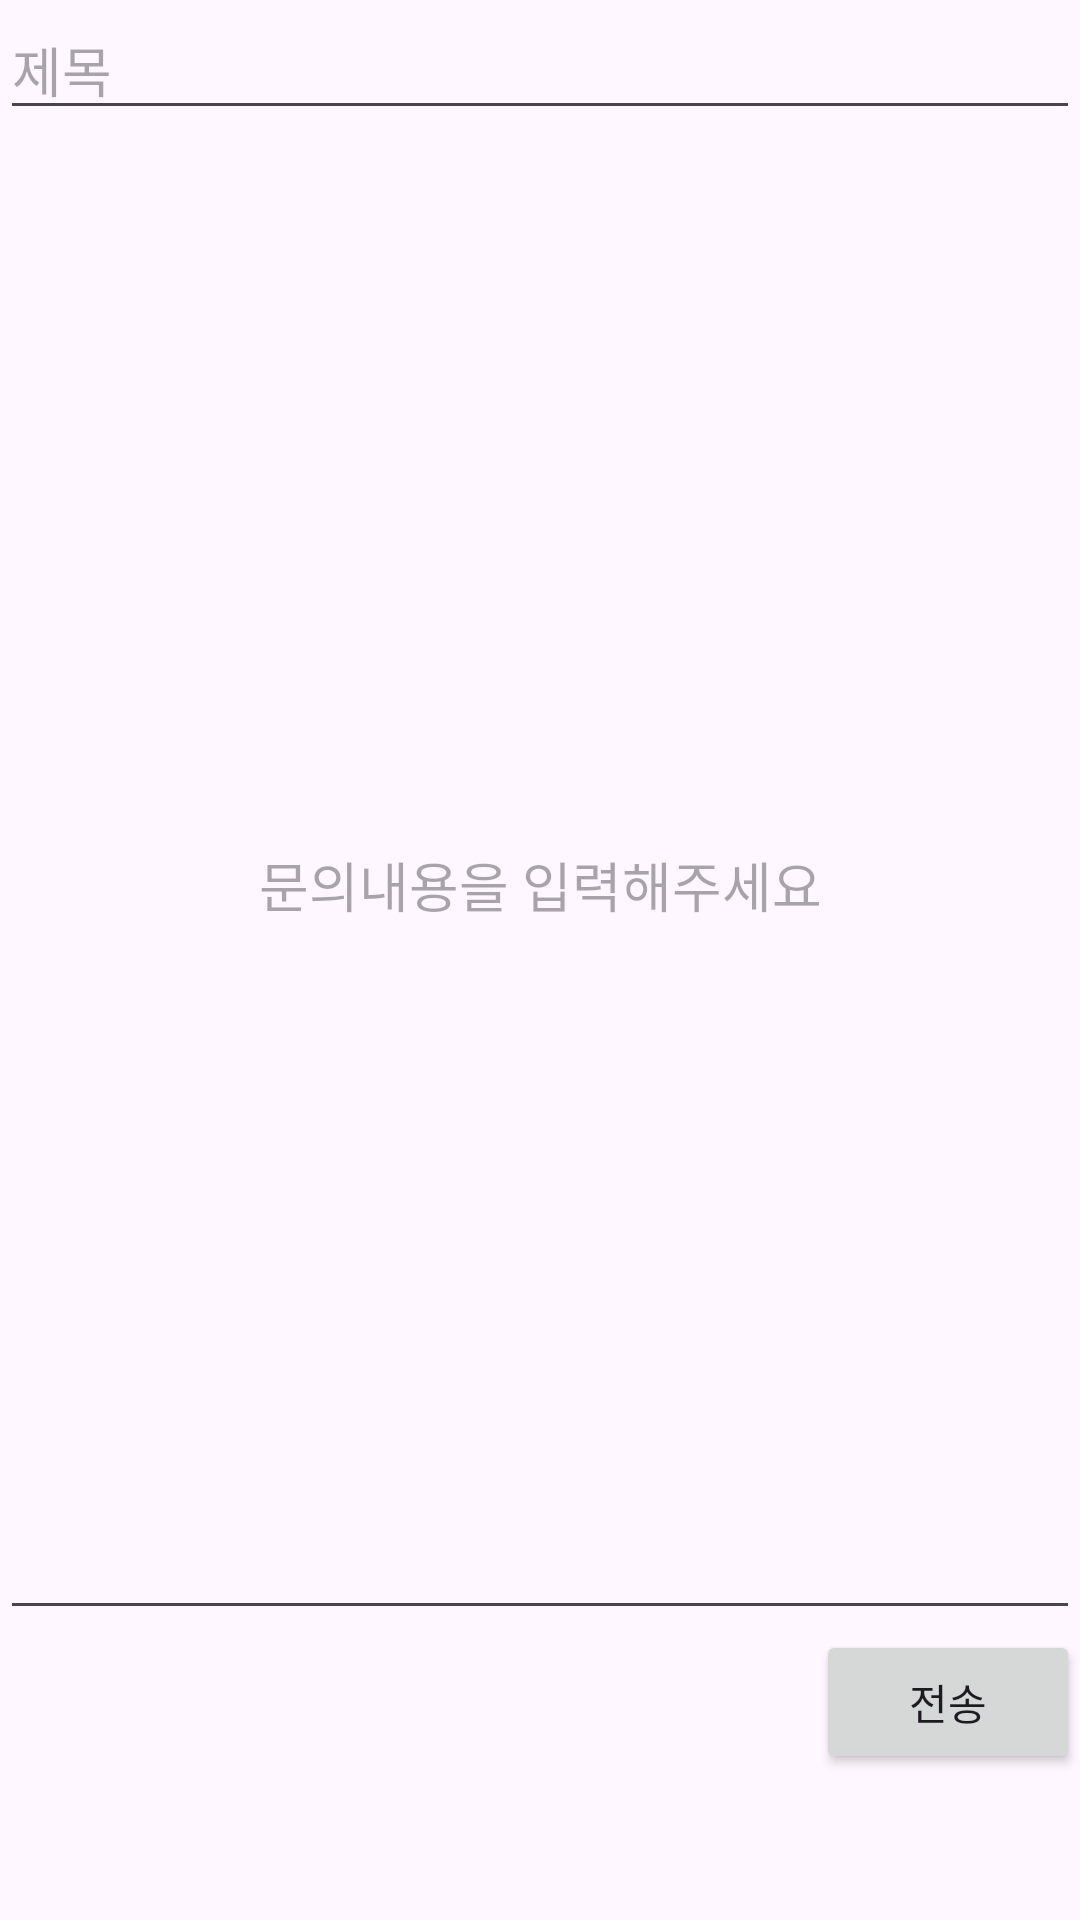

Write the Android layout XML for this screen, with the resource values it uses.
<!-- AndroidManifest.xml: application theme Theme.WorkInfo -->
<!-- res/layout/activity_center.xml -->
<?xml version="1.0" encoding="utf-8"?>
<androidx.constraintlayout.widget.ConstraintLayout xmlns:android="http://schemas.android.com/apk/res/android"
    xmlns:app="http://schemas.android.com/apk/res-auto"
    xmlns:tools="http://schemas.android.com/tools"
    android:layout_width="match_parent"
    android:layout_height="match_parent">
    <LinearLayout
        android:id="@+id/Sample_LinearLayout"
        android:layout_width="match_parent"
        android:layout_height="wrap_content"
        android:orientation="vertical"
        app:layout_constraintStart_toStartOf="parent"
        app:layout_constraintTop_toTopOf="parent">

        <LinearLayout
            android:layout_width="match_parent"
            android:layout_height="match_parent"
            android:orientation="horizontal">
    <EditText
        android:id="@+id/title"
        android:layout_width="match_parent"
        android:layout_height="wrap_content"
        android:layout_weight="1"
        android:ems="10"
        android:hint="제목"
        android:inputType="textPersonName"
        />
    </LinearLayout>

        <LinearLayout
            android:layout_width="match_parent"
            android:layout_height="match_parent">

            <EditText
                android:id="@+id/content"
                android:layout_width="wrap_content"
                android:layout_height="500dp"
                android:layout_weight="1"
                android:ems="10"
                android:hint="문의내용을 입력해주세요"
                android:gravity="center"
                android:inputType="textPersonName"
                />
        </LinearLayout>

    <LinearLayout
        android:layout_width="wrap_content"
        android:layout_height="match_parent"
        android:orientation="horizontal"
        android:layout_gravity="right"
        >
        <Button
            android:id="@+id/send"
            android:layout_width="wrap_content"
            android:layout_height="wrap_content"
            android:layout_weight="1"
            android:onClick="send_mail"
            android:text="전송" />
    </LinearLayout>


    </LinearLayout>
</androidx.constraintlayout.widget.ConstraintLayout>
<!-- resources referenced by this layout -->
<resources>
  <style name="Theme.WorkInfo" parent="Base.Theme.WorkInfo" />
  <style name="Base.Theme.WorkInfo" parent="Theme.Material3.DayNight.NoActionBar">
          
          
      </style>
</resources>
